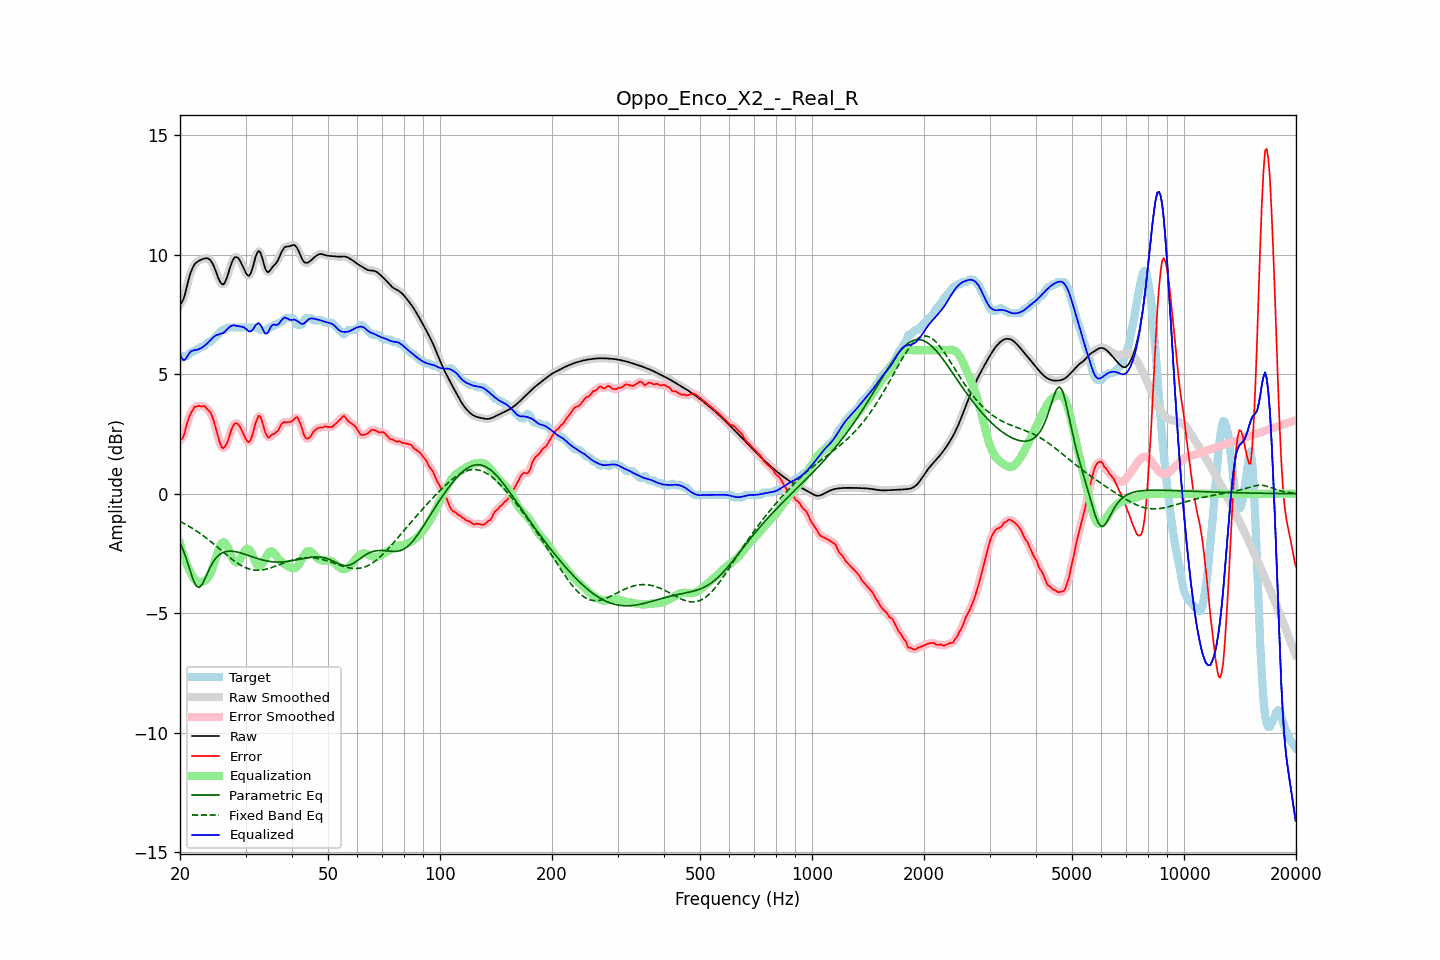

Source data for this figure (header and first rows):
frequency, raw, error, smoothed, error_smoothed, equalization, parametric_eq, fixed_band_eq, equalized_raw, equalized_smoothed, target
20.00, 7.92, 2.27, 7.90, 2.23, -2.07, -2.05, -1.16, 5.85, 5.83, 5.65
20.20, 7.98, 2.28, 8.00, 2.31, -2.31, -2.20, -1.19, 5.68, 5.70, 5.70
20.40, 8.12, 2.37, 8.15, 2.43, -2.53, -2.36, -1.23, 5.59, 5.62, 5.75
20.61, 8.33, 2.57, 8.34, 2.59, -2.73, -2.55, -1.26, 5.60, 5.61, 5.75
20.81, 8.60, 2.85, 8.59, 2.82, -2.91, -2.73, -1.30, 5.69, 5.68, 5.75
21.02, 8.86, 3.07, 8.86, 3.06, -3.07, -2.94, -1.34, 5.79, 5.79, 5.79
21.23, 9.11, 3.25, 9.10, 3.25, -3.22, -3.15, -1.38, 5.89, 5.88, 5.86
21.44, 9.31, 3.40, 9.30, 3.40, -3.35, -3.36, -1.42, 5.96, 5.96, 5.91
21.66, 9.46, 3.50, 9.46, 3.52, -3.48, -3.56, -1.46, 5.98, 5.99, 5.95
21.87, 9.58, 3.63, 9.58, 3.60, -3.58, -3.71, -1.50, 6.01, 6.00, 5.95
22.09, 9.66, 3.64, 9.66, 3.65, -3.64, -3.85, -1.55, 6.01, 6.01, 6.02
22.31, 9.71, 3.66, 9.71, 3.67, -3.68, -3.89, -1.59, 6.03, 6.03, 6.05
22.54, 9.75, 3.69, 9.75, 3.66, -3.70, -3.92, -1.64, 6.06, 6.06, 6.06
22.76, 9.78, 3.64, 9.78, 3.67, -3.70, -3.85, -1.69, 6.09, 6.09, 6.14
22.99, 9.81, 3.66, 9.81, 3.67, -3.68, -3.77, -1.73, 6.13, 6.13, 6.15
23.22, 9.83, 3.67, 9.83, 3.64, -3.66, -3.63, -1.78, 6.17, 6.17, 6.16
23.45, 9.84, 3.61, 9.85, 3.61, -3.62, -3.49, -1.83, 6.23, 6.23, 6.24
23.69, 9.84, 3.53, 9.84, 3.55, -3.55, -3.33, -1.89, 6.29, 6.29, 6.31
23.92, 9.82, 3.46, 9.81, 3.47, -3.46, -3.18, -1.94, 6.36, 6.36, 6.35
24.16, 9.76, 3.40, 9.75, 3.38, -3.33, -3.05, -1.99, 6.43, 6.42, 6.35
24.40, 9.66, 3.24, 9.65, 3.23, -3.16, -2.92, -2.05, 6.49, 6.49, 6.42
24.65, 9.52, 3.03, 9.52, 3.04, -2.97, -2.82, -2.10, 6.56, 6.56, 6.49
24.89, 9.36, 2.81, 9.35, 2.80, -2.75, -2.72, -2.16, 6.61, 6.60, 6.55
25.14, 9.18, 2.56, 9.17, 2.55, -2.53, -2.64, -2.22, 6.64, 6.64, 6.61
25.39, 8.99, 2.31, 9.00, 2.31, -2.33, -2.58, -2.27, 6.66, 6.66, 6.68
25.65, 8.86, 2.09, 8.85, 2.09, -2.17, -2.53, -2.33, 6.68, 6.68, 6.76
25.91, 8.77, 1.94, 8.77, 1.96, -2.07, -2.48, -2.39, 6.70, 6.70, 6.83
26.16, 8.75, 1.90, 8.77, 1.92, -2.03, -2.45, -2.45, 6.73, 6.74, 6.85
26.43, 8.84, 1.98, 8.85, 1.96, -2.06, -2.43, -2.50, 6.78, 6.79, 6.86
26.69, 9.01, 2.08, 9.00, 2.09, -2.15, -2.42, -2.56, 6.86, 6.85, 6.92
26.96, 9.21, 2.25, 9.21, 2.27, -2.29, -2.40, -2.61, 6.92, 6.92, 6.95
27.23, 9.43, 2.48, 9.43, 2.47, -2.45, -2.40, -2.67, 6.98, 6.98, 6.95
27.50, 9.63, 2.68, 9.63, 2.67, -2.61, -2.40, -2.72, 7.02, 7.02, 6.95
27.77, 9.78, 2.83, 9.78, 2.83, -2.74, -2.41, -2.77, 7.04, 7.04, 6.95
28.05, 9.88, 2.93, 9.87, 2.92, -2.84, -2.42, -2.82, 7.05, 7.03, 6.95
28.33, 9.90, 2.95, 9.90, 2.95, -2.88, -2.43, -2.87, 7.02, 7.02, 6.95
28.62, 9.87, 2.92, 9.87, 2.91, -2.86, -2.44, -2.92, 7.01, 7.01, 6.95
28.90, 9.78, 2.83, 9.78, 2.83, -2.79, -2.46, -2.96, 7.00, 6.99, 6.95
29.19, 9.66, 2.71, 9.66, 2.71, -2.67, -2.48, -3.00, 6.99, 6.99, 6.95
29.48, 9.52, 2.57, 9.52, 2.56, -2.54, -2.50, -3.03, 6.98, 6.97, 6.95
29.78, 9.37, 2.42, 9.37, 2.41, -2.42, -2.52, -3.07, 6.95, 6.95, 6.95
30.08, 9.23, 2.28, 9.23, 2.28, -2.33, -2.55, -3.10, 6.90, 6.90, 6.95
30.38, 9.13, 2.18, 9.14, 2.19, -2.30, -2.57, -3.12, 6.83, 6.84, 6.95
30.68, 9.11, 2.16, 9.13, 2.18, -2.33, -2.59, -3.14, 6.78, 6.80, 6.95
30.99, 9.22, 2.26, 9.22, 2.27, -2.42, -2.62, -3.16, 6.79, 6.80, 6.95
31.30, 9.40, 2.45, 9.41, 2.46, -2.56, -2.64, -3.18, 6.84, 6.85, 6.95
31.61, 9.65, 2.69, 9.65, 2.69, -2.72, -2.66, -3.19, 6.93, 6.93, 6.95
31.93, 9.91, 2.95, 9.89, 2.94, -2.86, -2.68, -3.19, 7.04, 7.03, 6.95
32.24, 10.07, 3.12, 10.07, 3.14, -2.97, -2.71, -3.20, 7.10, 7.10, 6.95
32.57, 10.16, 3.26, 10.13, 3.23, -3.02, -2.73, -3.20, 7.14, 7.11, 6.90
32.89, 10.08, 3.23, 10.07, 3.20, -3.01, -2.75, -3.19, 7.07, 7.06, 6.85
33.22, 9.89, 3.04, 9.89, 3.04, -2.95, -2.76, -3.19, 6.95, 6.94, 6.85
33.55, 9.65, 2.80, 9.65, 2.81, -2.84, -2.78, -3.18, 6.81, 6.81, 6.85
33.89, 9.42, 2.57, 9.44, 2.58, -2.72, -2.80, -3.16, 6.70, 6.72, 6.85
34.23, 9.30, 2.44, 9.31, 2.43, -2.59, -2.81, -3.15, 6.70, 6.71, 6.86
34.57, 9.26, 2.33, 9.28, 2.37, -2.49, -2.82, -3.13, 6.77, 6.79, 6.93
34.92, 9.34, 2.39, 9.33, 2.39, -2.42, -2.83, -3.11, 6.92, 6.91, 6.95
35.27, 9.43, 2.47, 9.42, 2.43, -2.41, -2.84, -3.08, 7.02, 7.01, 6.96
35.62, 9.52, 2.48, 9.51, 2.49, -2.45, -2.85, -3.06, 7.07, 7.06, 7.04
35.97, 9.58, 2.53, 9.59, 2.53, -2.52, -2.85, -3.04, 7.07, 7.07, 7.05
... 635 more rows
